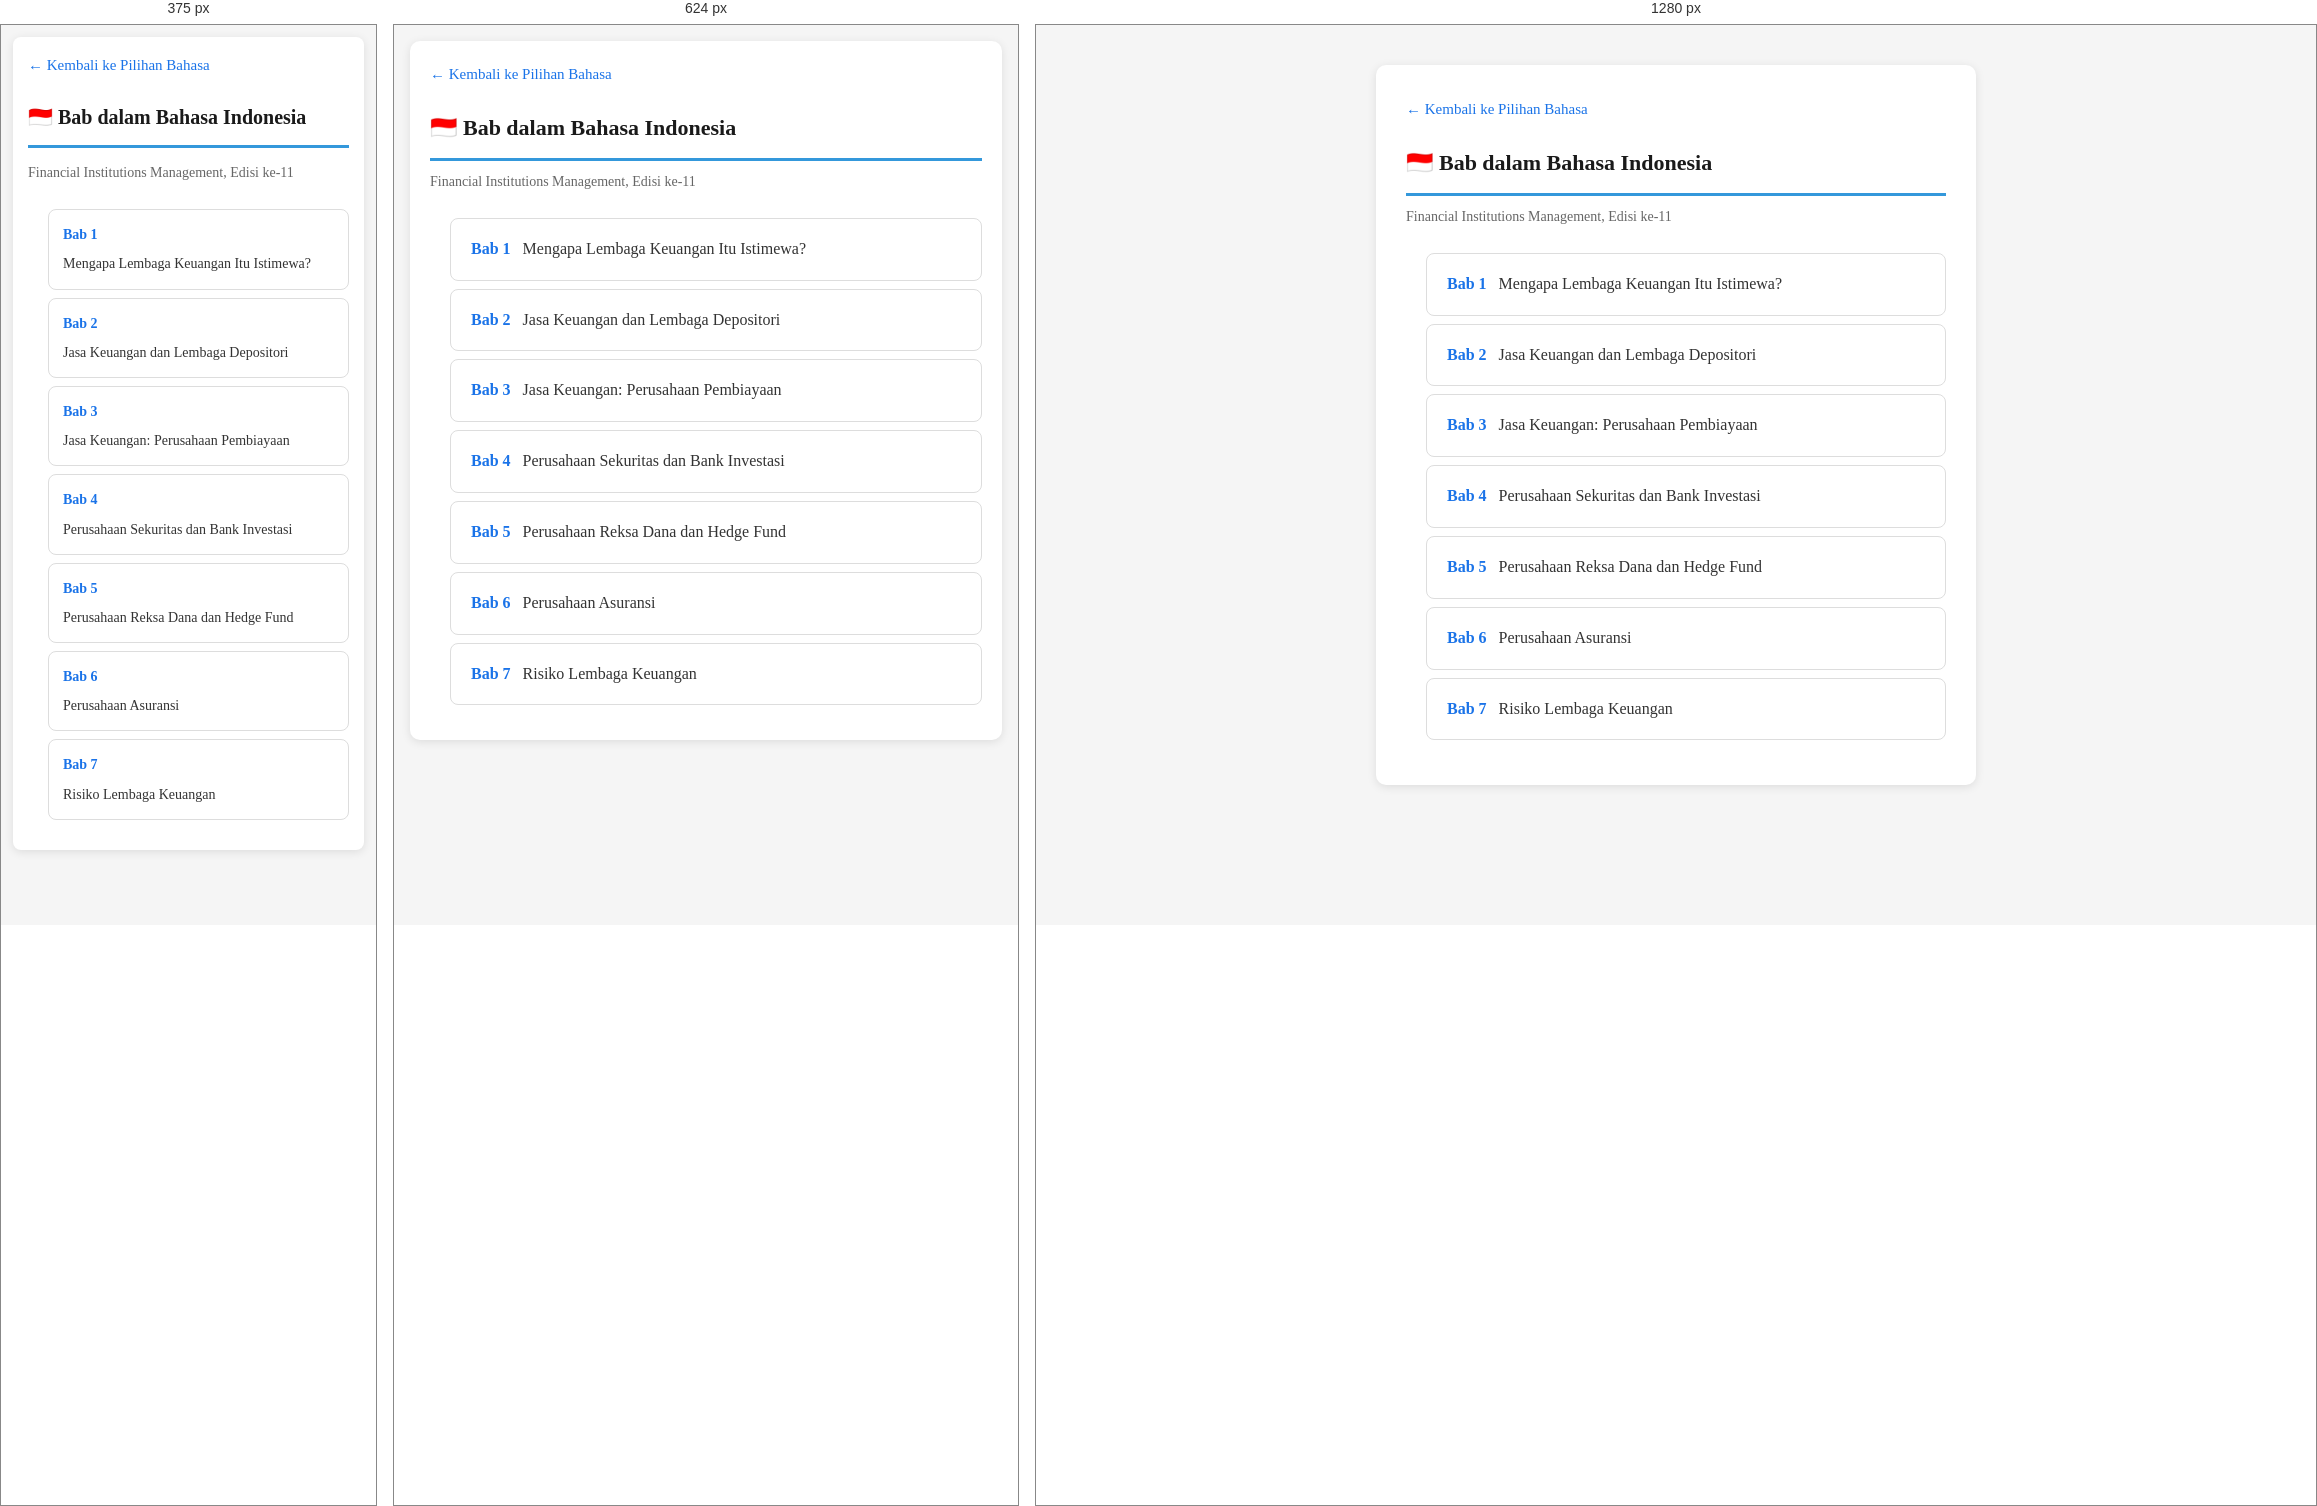
Rendered at 375 px, 624 px and 1280 px, left to right.

<!-- file: chapters-ind.html -->
<!DOCTYPE html>
<html lang="id">
<head>
  <meta charset="UTF-8">
  <meta name="viewport" content="width=device-width, initial-scale=1.0">
  <title>Bab (Indonesia) - Financial Institutions Management</title>
  <link rel="stylesheet" href="../../css/responsive.css">
  <style>
    * { margin: 0; padding: 0; box-sizing: border-box; }
    body {
      font-family: 'Times New Roman', serif;
      background: #f5f5f5;
      color: #333;
      min-height: 100vh;
      display: flex;
      flex-direction: column;
      align-items: center;
      padding: 40px 20px;
    }
    @media screen and (max-width: 768px) { body { padding: 20px 16px; } }
    @media screen and (max-width: 480px) { body { padding: 16px 12px; } }
    .container { max-width: 600px; width: 100%; }
    .back {
      display: inline-block;
      margin-bottom: 20px;
      color: #1a73e8;
      text-decoration: none;
      font-size: 15px;
    }
    .back:hover { text-decoration: underline; }
    h1 {
      font-size: 22px;
      margin-bottom: 8px;
      color: #1a1a1a;
    }
    .subtitle {
      color: #666;
      font-size: 14px;
      margin-bottom: 24px;
    }
    .chapter-list {
      list-style: none;
    }
    .chapter-list li {
      margin-bottom: 8px;
    }
    .chapter-list a {
      display: block;
      background: #fff;
      border: 1px solid #ddd;
      border-radius: 8px;
      padding: 16px 20px;
      text-decoration: none;
      color: #333;
      font-size: 16px;
      transition: box-shadow 0.2s;
    }
    .chapter-list a:hover {
      box-shadow: 0 2px 8px rgba(0,0,0,0.1);
    }
    .chapter-num {
      color: #1a73e8;
      font-weight: bold;
      margin-right: 8px;
    }
  </style>
</head>
<body>
  <div class="container">
    <a href="index.html" class="back">&larr; Kembali ke Pilihan Bahasa</a>
    <h1>🇮🇩 Bab dalam Bahasa Indonesia</h1>
    <p class="subtitle">Financial Institutions Management, Edisi ke-11</p>

    <ul class="chapter-list">
      <li><a href="Ringkasan_Chapter_1_IND.html"><span class="chapter-num">Bab 1</span> Mengapa Lembaga Keuangan Itu Istimewa?</a></li>
      <li><a href="Ringkasan_Chapter_2_IND.html"><span class="chapter-num">Bab 2</span> Jasa Keuangan dan Lembaga Depositori</a></li>
      <li><a href="Ringkasan_Chapter_3_IND.html"><span class="chapter-num">Bab 3</span> Jasa Keuangan: Perusahaan Pembiayaan</a></li>
      <li><a href="Ringkasan_Chapter_4_IND.html"><span class="chapter-num">Bab 4</span> Perusahaan Sekuritas dan Bank Investasi</a></li>
      <li><a href="Ringkasan_Chapter_5_IND.html"><span class="chapter-num">Bab 5</span> Perusahaan Reksa Dana dan Hedge Fund</a></li>
      <li><a href="Ringkasan_Chapter_6_IND.html"><span class="chapter-num">Bab 6</span> Perusahaan Asuransi</a></li>
      <li><a href="Ringkasan_Chapter_7_IND.html"><span class="chapter-num">Bab 7</span> Risiko Lembaga Keuangan</a></li>
    </ul>
  </div>
</body>
</html>


/* @media block from responsive.css */
@media screen and (max-width: 768px) {
    body {
        padding: 16px !important;
        font-size: 15px !important;
    }
    h1 { font-size: 22px !important; }
    h2 { font-size: 18px !important; }
    h3 { font-size: 16px !important; }
    .container { padding: 20px !important; max-width: 100% !important; }
    .formula-box .formula { font-size: 16px !important; }
    .toc ul { columns: 1; }

    .nav-card, .book-card, .article-card, .lang-card { padding: 16px 20px !important; }
    .nav-card .title, .book-card .title, .article-card .title { font-size: 16px !important; }
    .nav-card .icon, .lang-card .flag { font-size: 28px !important; }

    table {
        display: block;
        overflow-x: auto;
        -webkit-overflow-scrolling: touch;
    }
    th, td { padding: 4px 6px !important; font-size: 12px !important; white-space: nowrap; }
}

/* @media block from responsive.css */
@media screen and (max-width: 480px) {
    body {
        padding: 12px !important;
        font-size: 14px !important;
    }
    .container { padding: 15px !important; border-radius: 8px !important; }
    h1 { font-size: 20px !important; margin-bottom: 12px !important; }
    h2 { font-size: 16px !important; }
    h3 { font-size: 15px !important; }

    .interpretation, .formula-box, .example, .analogy, .insight, .key-takeaway, .toc {
        padding: 12px !important;
        margin: 12px 0 !important;
    }
    .formula-box .formula { font-size: 14px !important; }
    .toc li { padding: 4px 0 !important; }
    .toc a { font-size: 13px !important; }

    .nav-card, .book-card, .article-card, .lang-card {
        padding: 14px 16px !important;
        margin-bottom: 12px !important;
    }
    .nav-card .icon, .lang-card .flag { font-size: 24px !important; margin-right: 12px !important; }
    .nav-card .title, .book-card .title, .article-card .title { font-size: 15px !important; }
    .nav-card .desc, .book-card .meta, .article-card .meta, .lang-card .desc { font-size: 12px !important; }
    .nav-card .arrow, .book-card .arrow, .article-card .arrow, .lang-card .arrow { font-size: 20px !important; }

    .chapter-list a { padding: 12px 14px !important; font-size: 14px !important; }
    .chapter-num { display: block; margin-bottom: 4px; }

    table {
        display: block;
        overflow-x: auto;
        -webkit-overflow-scrolling: touch;
        margin: 8px 0 !important;
    }
    th, td { padding: 4px 6px !important; font-size: 11px !important; white-space: nowrap; }

    .toolbar button { padding: 8px 14px !important; font-size: 14px !important; }
    .note { font-size: 12px !important; }
}